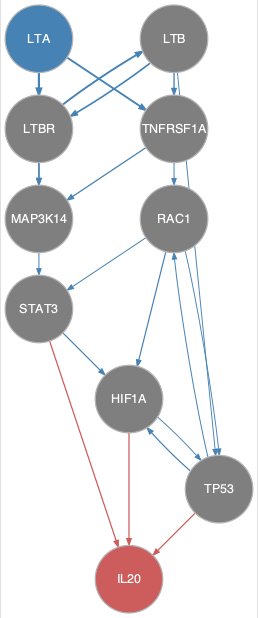

The file beside this chart, header and first rows:
from	to
HIF1A	TP53
LTA	LTBR
LTA	MAP3K14
LTA	TNFRSF1A
LTB	LTBR
LTB	TNFRSF1A
LTB	TP53
LTBR	LTB
LTBR	MAP3K14
MAP3K14	STAT3
RAC1	HIF1A
RAC1	STAT3
RAC1	TP53
STAT3	HIF1A
TNFRSF1A	MAP3K14
TNFRSF1A	RAC1
TP53	HIF1A
TP53	RAC1
HIF1A	IL20
STAT3	IL20
TP53	IL20
